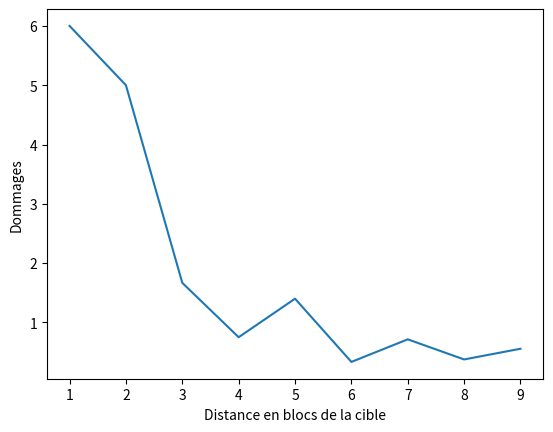

Source code (Python):
# importing the required module
import math

import matplotlib.pyplot as plt
import random

Unit_level = 500 * 1.1 * 5
Dist = 7
Fatigue = 1
Moral = 10
x = []
y = []
"""for d in range(1, 10):
    influence_moralfatigue = int( math.sqrt((Moral - Fatigue) ** 2 + (Fatigue - Moral) ** 2))
    influence_distance = random.randint(20, 40 + influence_moralfatigue) * math.exp(-d / 7)
    influence_skill = (0.1 / d ** (1.15 * random.random())) * math.exp(math.log10(Unit_level))
    x.append(d)
    y.append( 1+2/d**2 )
    #y.append(7 + influence_distance + influence_skill - influence_moralfatigue / 3)
# naming the x axis"""

for d in range(1, 10):
    touche = random.randint(0, 10) / d
    x.append(d)
    y.append( touche )
    #y.append(7 + influence_distance + influence_skill - influence_moralfatigue / 3)
plt.xlabel('Distance en blocs de la cible')
# naming the y axis
plt.ylabel('Dommages')
plt.plot(x, y)
plt.show()
